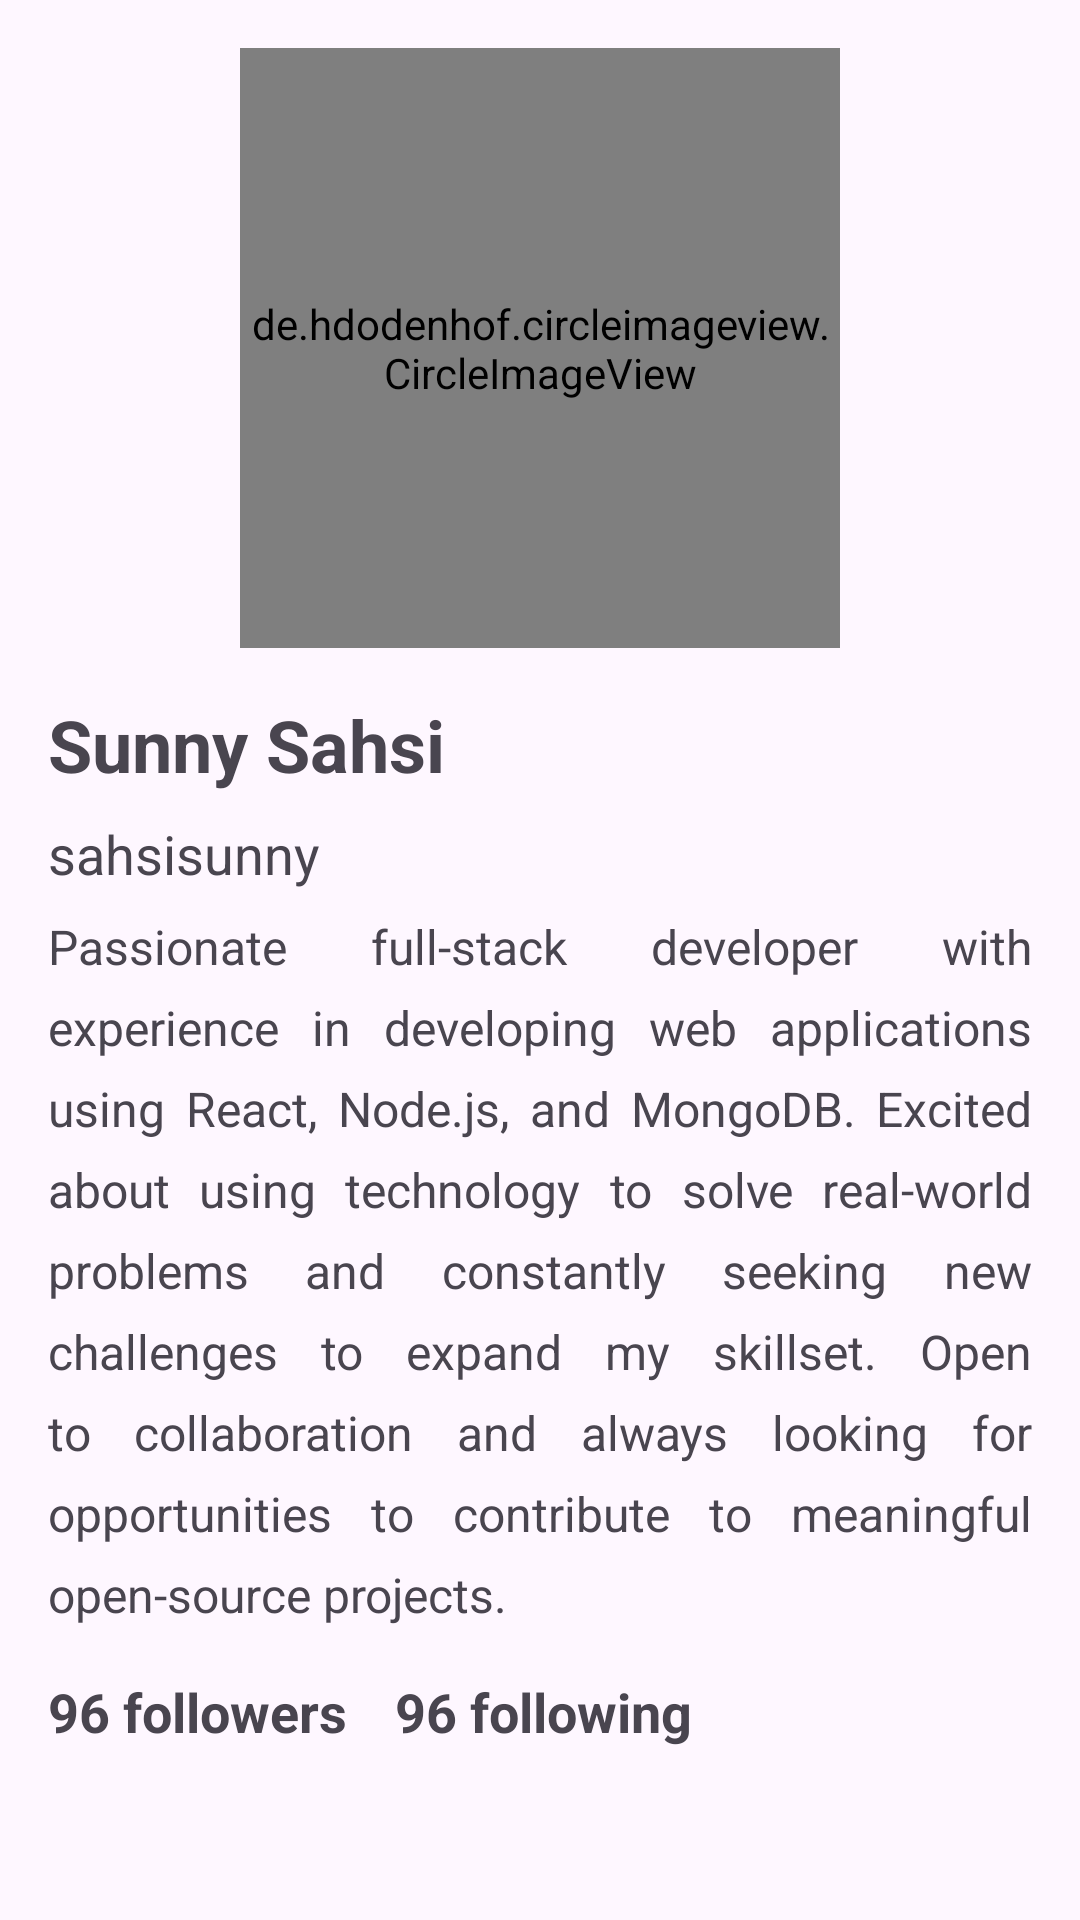

Layout XML and referenced resources for this Android screen:
<!-- AndroidManifest.xml: application theme Theme.GitTrackr -->
<!-- res/layout/user_details.xml -->
<?xml version="1.0" encoding="utf-8"?>
<LinearLayout xmlns:android="http://schemas.android.com/apk/res/android"
    xmlns:app="http://schemas.android.com/apk/res-auto"
    android:layout_width="match_parent"
    android:layout_height="match_parent"
    android:orientation="vertical"
    android:padding="16dp">

    <de.hdodenhof.circleimageview.CircleImageView xmlns:app="http://schemas.android.com/apk/res-auto"
        android:id="@+id/user_image"
        android:layout_width="200dp"
        android:layout_height="200dp"
        android:layout_gravity="center_horizontal"
        android:src="@drawable/logo"
        app:civ_border_width="2dp" />

    <TextView
        android:id="@+id/nameTextView"
        android:layout_width="wrap_content"
        android:layout_height="wrap_content"
        android:layout_marginTop="16dp"
        android:text="Sunny Sahsi"
        android:textSize="24sp"
        android:textStyle="bold" />

    <TextView
        android:id="@+id/loginTextView"
        android:layout_width="wrap_content"
        android:layout_height="wrap_content"
        android:layout_marginTop="8dp"
        android:text="sahsisunny"
        android:textSize="18sp" />

    <TextView
        android:id="@+id/bioTextView"
        android:layout_width="wrap_content"
        android:layout_height="wrap_content"
        android:layout_marginTop="8dp"
        android:lineSpacingExtra="8dp"
        android:justificationMode="inter_word"
        android:text="Passionate full-stack developer with experience in developing web applications using React, Node.js, and MongoDB. Excited about using technology to solve real-world problems and constantly seeking new challenges to expand my skillset. Open to collaboration and always looking for opportunities to contribute to meaningful open-source projects."
        android:textSize="16sp" />

    <LinearLayout
        android:layout_width="wrap_content"
        android:layout_height="wrap_content"
        android:layout_marginTop="16dp"
        android:orientation="horizontal">

        <TextView
            android:id="@+id/followersTextView"
            android:layout_width="wrap_content"
            android:layout_height="wrap_content"
            android:layout_marginEnd="16dp"
            android:text="96 followers"
            android:textSize="18sp"
            android:textStyle="bold" />


        <TextView
            android:id="@+id/followingTextView"
            android:layout_width="wrap_content"
            android:layout_height="wrap_content"
            android:text="96 following"
            android:textSize="18sp"
            android:textStyle="bold" />

    </LinearLayout>

    <LinearLayout
        android:layout_width="match_parent"
        android:layout_height="wrap_content"
        android:orientation="horizontal">

        <Button
            android:id="@+id/githubUrlButton"
            android:layout_width="0dp"
            android:layout_height="wrap_content"
            android:layout_margin="16dp"
            android:layout_weight="1"
            android:text="View on GitHub" />

        <Button
            android:id="@+id/reposUrlButton"
            android:layout_width="0dp"
            android:layout_height="wrap_content"
            android:layout_margin="16dp"
            android:layout_weight="1"
            android:text="View Repos" />

    </LinearLayout>


</LinearLayout>
<!-- resources referenced by this layout -->
<resources>
  <style name="Theme.GitTrackr" parent="Base.Theme.GitTrackr" />
  <style name="Base.Theme.GitTrackr" parent="Theme.Material3.Light.NoActionBar">
          
          
          
      </style>
</resources>
